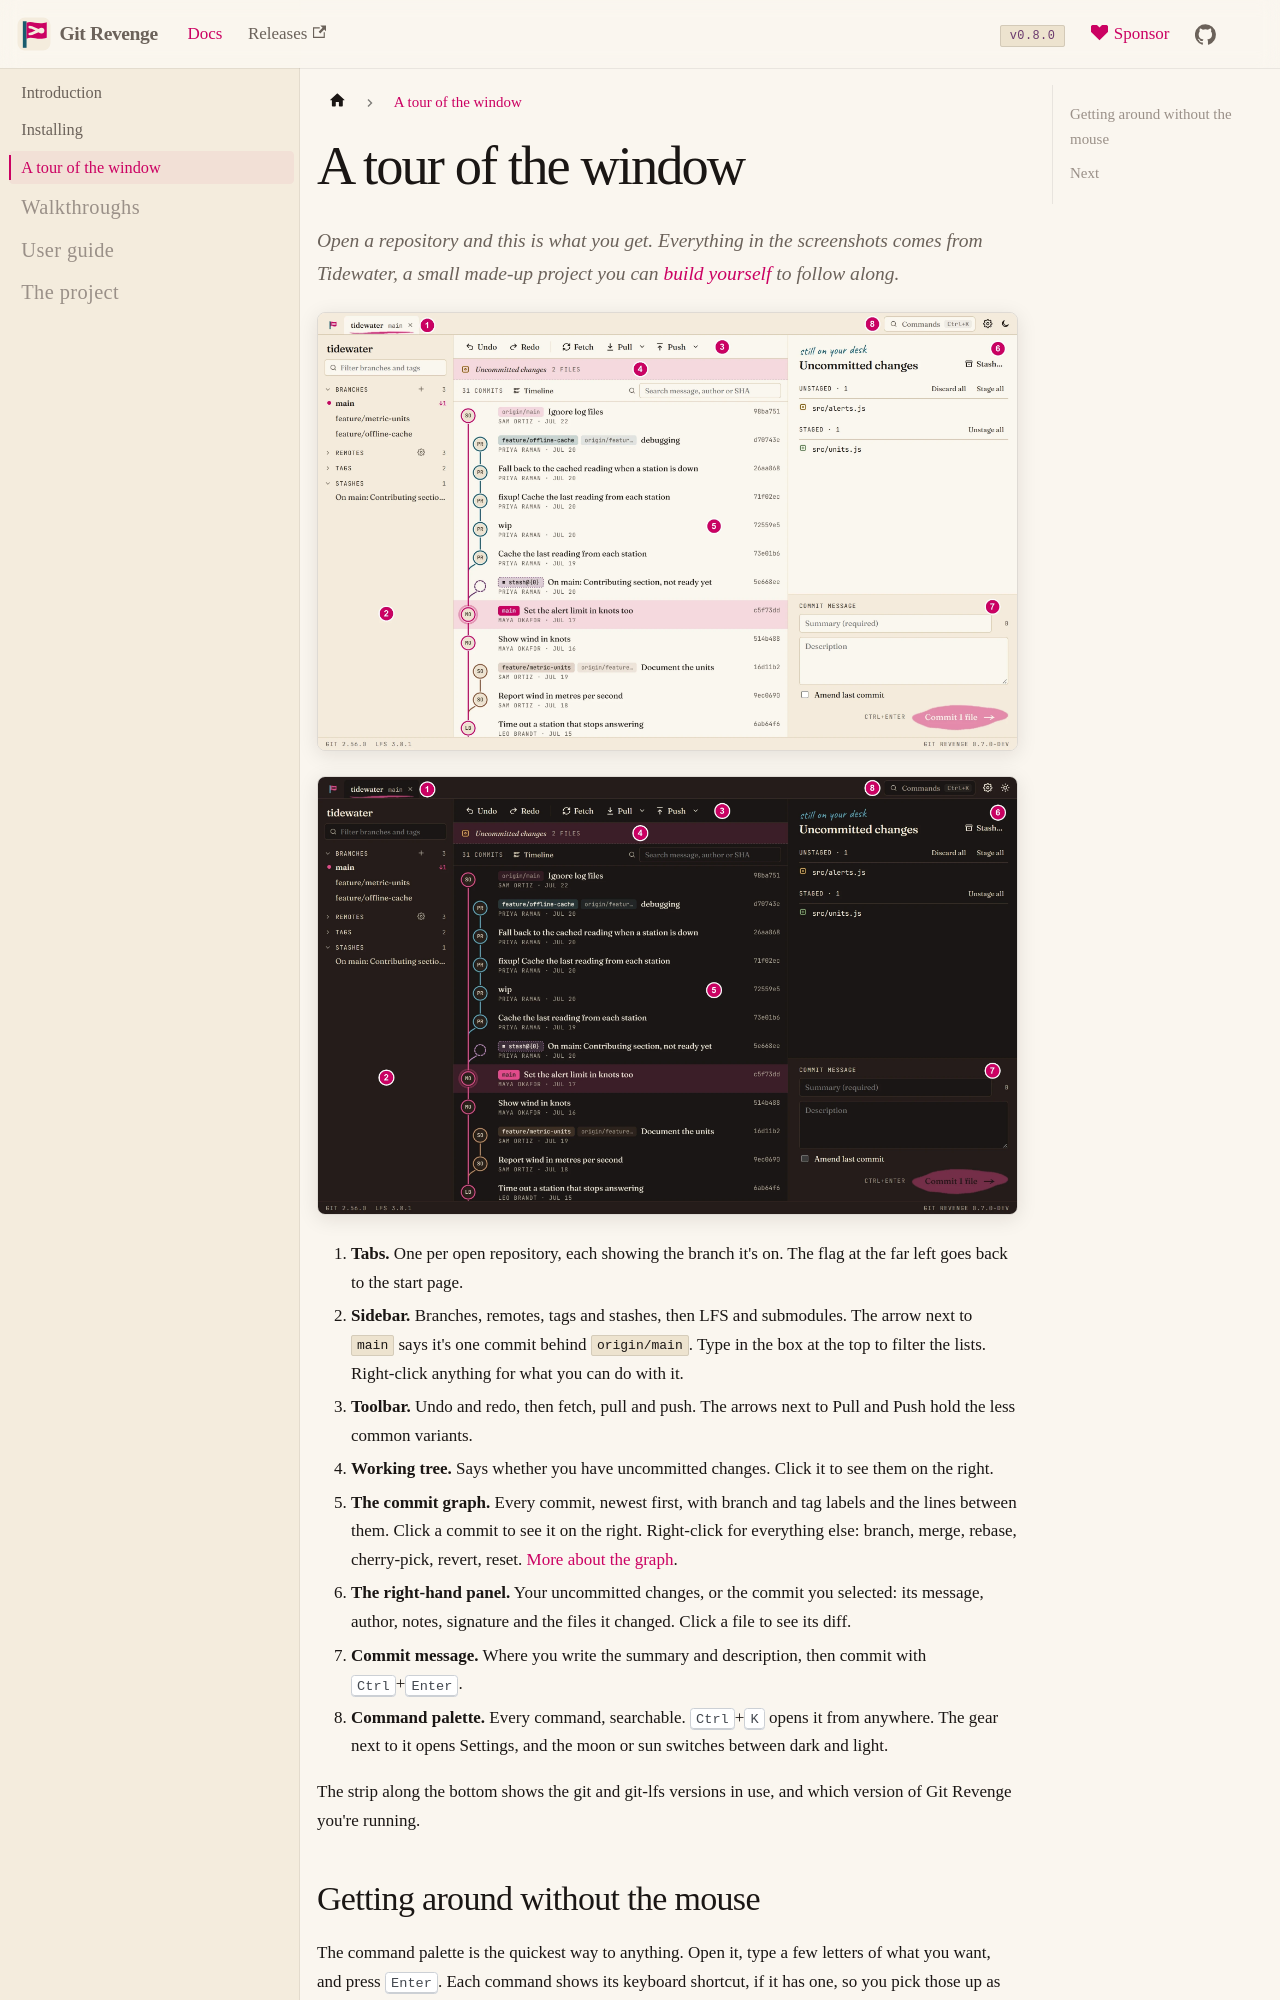

repository: risadams/GitRevenge · page: docs/guide/tour.html · generator: docusaurus

# A tour of the window

Open a repository and this is what you get. Everything in the screenshots comes from Tidewater, a small made-up project you can [build yourself](../walkthroughs/README.md#a-practice-repository) to follow along.

![The Git Revenge window, with numbered markers on each part](../img/repository-annotated-light.webp#gh-light-mode-only)
![The Git Revenge window, with numbered markers on each part](../img/repository-annotated-dark.webp#gh-dark-mode-only)
